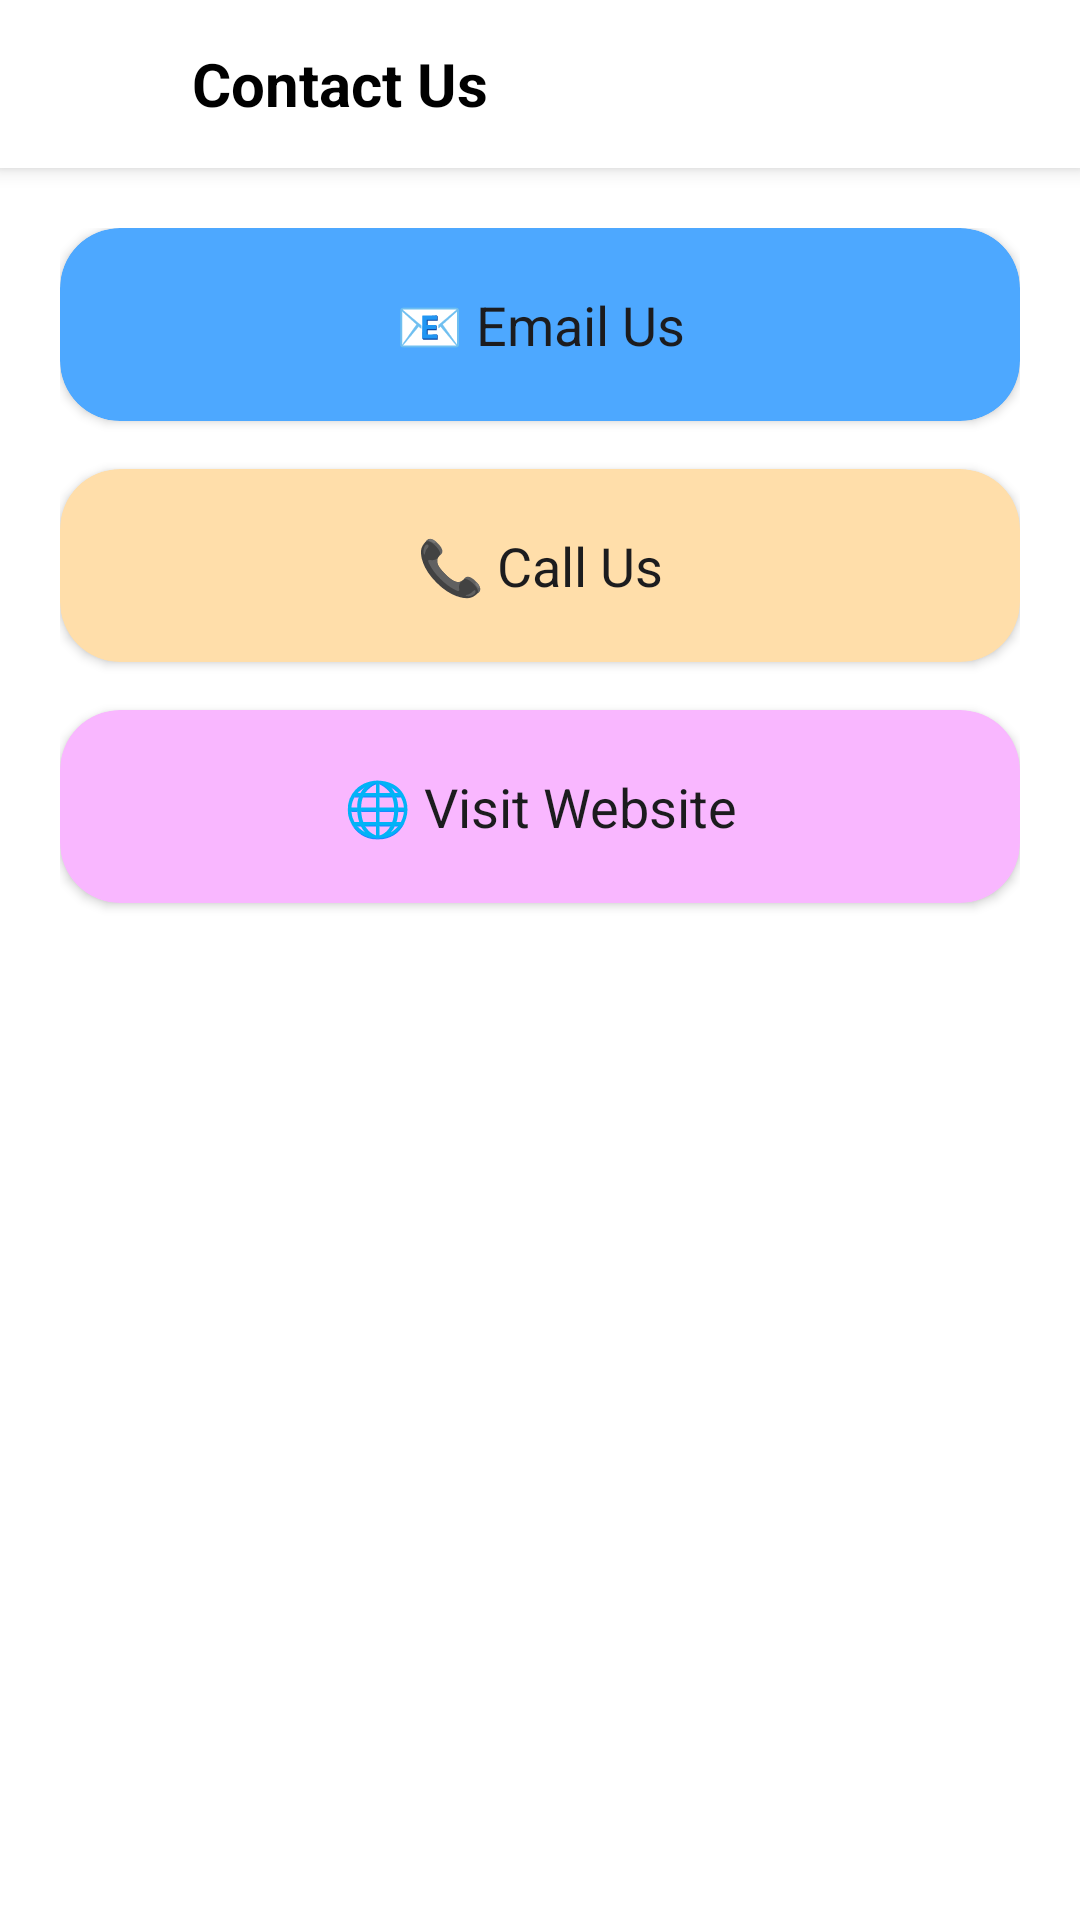

Layout XML and referenced resources for this Android screen:
<!-- AndroidManifest.xml: application theme Base.Theme.Okrupee -->
<!-- res/layout/activity_contact.xml -->
<?xml version="1.0" encoding="utf-8"?>
<LinearLayout xmlns:android="http://schemas.android.com/apk/res/android"
    xmlns:app="http://schemas.android.com/apk/res-auto"
    android:layout_width="match_parent"
    android:layout_height="match_parent"
    android:layout_marginTop="20dp"
    android:orientation="vertical"
    android:background="@color/white">

    
    <LinearLayout
        android:layout_width="match_parent"
        android:layout_height="56dp"
        android:orientation="horizontal"
        android:gravity="center_vertical"
        android:background="@color/white"
        android:paddingStart="16dp"
        android:paddingEnd="16dp"
        android:elevation="4dp">

        <ImageButton
            android:id="@+id/btn_back"
            android:layout_width="36dp"
            android:layout_height="36dp"
            android:background="?attr/selectableItemBackgroundBorderless"
            android:src="@drawable/ic_arrow_back"
            android:contentDescription="Back"
            app:tint="@color/black" />

        <TextView
            android:layout_width="wrap_content"
            android:layout_height="wrap_content"
            android:text="Contact Us"
            android:textSize="20sp"
            android:textStyle="bold"
            android:textColor="@color/black"
            android:layout_marginStart="12dp"/>
    </LinearLayout>

    
    <LinearLayout
        android:layout_width="match_parent"
        android:layout_height="match_parent"
        android:orientation="vertical"
        android:padding="20dp">

        
        <androidx.cardview.widget.CardView
            android:layout_width="match_parent"
            android:layout_height="wrap_content"
            android:layout_marginBottom="16dp"
            app:cardCornerRadius="20dp"
            app:cardElevation="2dp"
            android:backgroundTint="@color/accent_sky">

            <TextView
                android:id="@+id/btn_email"
                android:layout_width="match_parent"
                android:layout_height="wrap_content"
                android:text="📧 Email Us"
                android:textSize="18sp"
                android:padding="20dp"
                android:gravity="center"
                android:clickable="true"
                android:focusable="true"
                android:onClick="emailUs"
                android:textColor="@color/text_primary"/>
        </androidx.cardview.widget.CardView>

        
        <androidx.cardview.widget.CardView
            android:layout_width="match_parent"
            android:layout_height="wrap_content"
            android:layout_marginBottom="16dp"
            app:cardCornerRadius="20dp"
            app:cardElevation="2dp"
            android:backgroundTint="#FFDEAA">

            <TextView
                android:id="@+id/btn_call"
                android:layout_width="match_parent"
                android:layout_height="wrap_content"
                android:text="📞 Call Us"
                android:textSize="18sp"
                android:padding="20dp"
                android:gravity="center"
                android:clickable="true"
                android:focusable="true"
                android:onClick="callUs"
                android:textColor="@color/text_primary"/>
        </androidx.cardview.widget.CardView>

        
        <androidx.cardview.widget.CardView
            android:layout_width="match_parent"
            android:layout_height="wrap_content"
            app:cardCornerRadius="20dp"
            app:cardElevation="2dp"
            android:backgroundTint="#F9B7FF">

            <TextView
                android:id="@+id/btn_website"
                android:layout_width="match_parent"
                android:layout_height="wrap_content"
                android:text="🌐 Visit Website"
                android:textSize="18sp"
                android:padding="20dp"
                android:gravity="center"
                android:clickable="true"
                android:focusable="true"
                android:onClick="visitWebsite"
                android:textColor="@color/text_primary"/>
        </androidx.cardview.widget.CardView>

    </LinearLayout>

</LinearLayout>
<!-- resources referenced by this layout -->
<resources>
  <color name="accent_sky">#4DA8FF</color>
  <color name="black">#FF000000</color>
  <color name="text_primary">#1C1C1E</color>
  <color name="white">#FFFFFFFF</color>
  <style name="Base.Theme.Okrupee" parent="Theme.MaterialComponents.DayNight.NoActionBar">
          <item name="android:windowNoTitle">true</item>
          <item name="android:windowActionBar">false</item>
          <item name="android:windowFullscreen">true</item>
          <item name="android:windowContentOverlay">@null</item>
          <item name="android:statusBarColor">@android:color/transparent</item>
      </style>
</resources>
